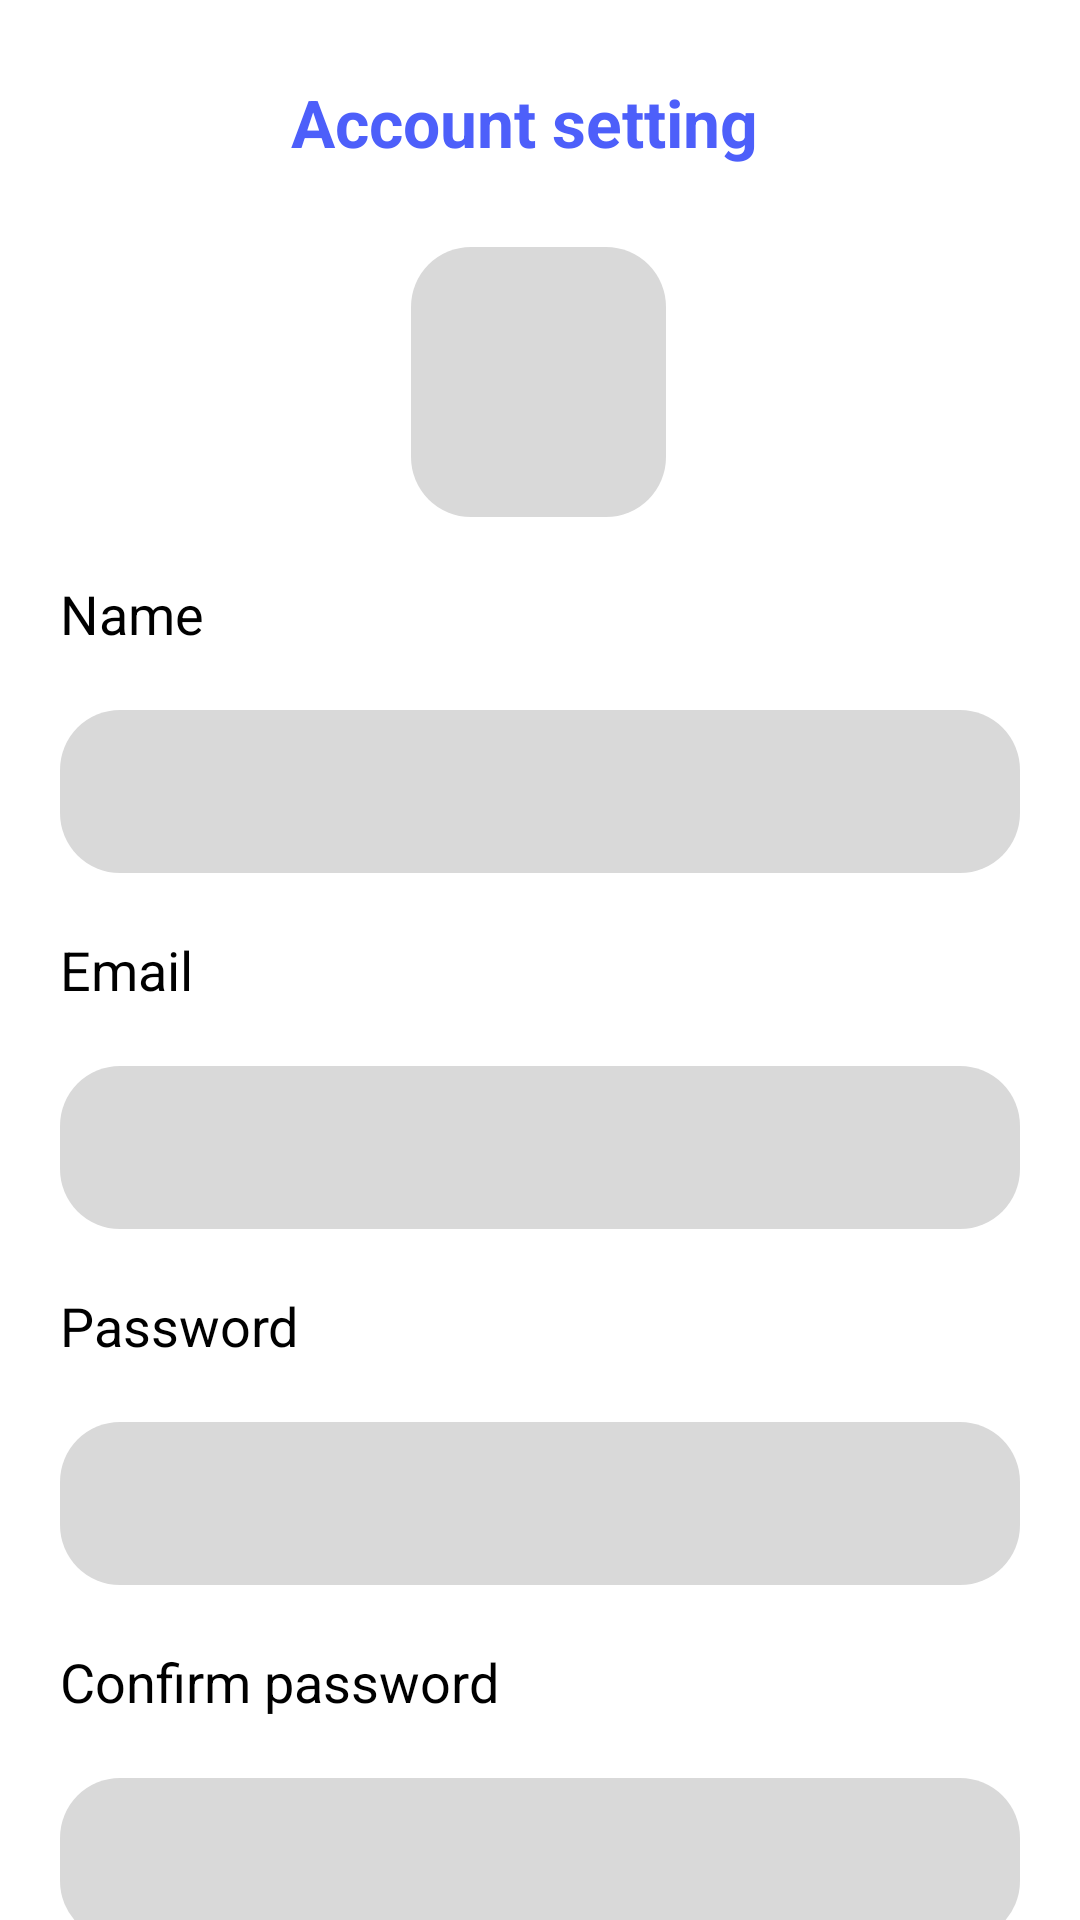

Write the Android layout XML for this screen, with the resource values it uses.
<!-- AndroidManifest.xml: application theme Theme.Road_Pothole_Detection_13 -->
<!-- res/layout/fragment_account.xml -->
<?xml version="1.0" encoding="utf-8"?>
<androidx.constraintlayout.widget.ConstraintLayout xmlns:android="http://schemas.android.com/apk/res/android"
    xmlns:app="http://schemas.android.com/apk/res-auto"
    xmlns:tools="http://schemas.android.com/tools"
    android:layout_width="match_parent"
    android:layout_height="match_parent">

    <androidx.constraintlayout.widget.ConstraintLayout
        android:id="@+id/constraintLayout7"
        android:layout_width="409dp"
        android:layout_height="81dp"
        android:layout_marginEnd="2dp"
        app:layout_constraintEnd_toEndOf="parent"
        app:layout_constraintHorizontal_bias="1.0"
        app:layout_constraintStart_toStartOf="parent"
        app:layout_constraintTop_toTopOf="parent">

        <TextView
            android:id="@+id/textView10"
            android:layout_width="wrap_content"
            android:layout_height="wrap_content"
            android:text="Account setting"
            android:textColor="#4D5FFA"
            android:textSize="22sp"
            android:textStyle="bold"
            app:layout_constraintBottom_toBottomOf="parent"
            app:layout_constraintEnd_toEndOf="parent"
            app:layout_constraintStart_toEndOf="@+id/imageView11"
            app:layout_constraintTop_toTopOf="parent" />

        <ImageView
            android:id="@+id/imageView11"
            android:layout_width="30dp"
            android:layout_height="30dp"
            android:layout_margin="12dp"
            app:layout_constraintBottom_toBottomOf="parent"
            app:layout_constraintStart_toStartOf="parent"
            app:layout_constraintTop_toTopOf="parent"
            app:srcCompat="@drawable/purple_arrow" />

    </androidx.constraintlayout.widget.ConstraintLayout>

    <ImageView
        android:id="@+id/imageView12"
        android:layout_width="85dp"
        android:layout_height="90dp"
        android:background="@drawable/rounded_border"
        app:layout_constraintBottom_toBottomOf="parent"
        app:layout_constraintEnd_toEndOf="parent"
        app:layout_constraintHorizontal_bias="0.498"
        app:layout_constraintStart_toStartOf="parent"
        app:layout_constraintTop_toBottomOf="@+id/constraintLayout7"
        app:layout_constraintVertical_bias="0.003"
        tools:srcCompat="@tools:sample/avatars" />

    <TextView
        android:id="@+id/textView22"
        android:layout_width="wrap_content"
        android:layout_height="wrap_content"
        android:layout_margin="20dp"
        android:layout_marginStart="16dp"
        android:text="Name"
        android:textColor="@color/black"
        android:textSize="18sp"
        app:layout_constraintStart_toStartOf="parent"
        app:layout_constraintTop_toBottomOf="@+id/imageView12" />

    <EditText
        android:id="@+id/editTextTextMultiLine"
        android:layout_width="0dp"
        android:layout_height="wrap_content"
        android:layout_margin="20dp"
        android:background="@drawable/rounded_border"
        android:ems="10"
        android:gravity="start|top"
        android:inputType="textMultiLine"
        android:padding="15dp"
        app:layout_constraintEnd_toEndOf="parent"
        app:layout_constraintStart_toStartOf="parent"
        app:layout_constraintTop_toBottomOf="@+id/textView22" />

    <TextView
        android:id="@+id/textView23"
        android:layout_width="wrap_content"
        android:layout_height="wrap_content"
        android:layout_margin="20dp"
        android:layout_marginStart="16dp"
        android:layout_marginTop="20dp"
        android:text="Email"
        android:textColor="@color/black"
        android:textSize="18sp"
        app:layout_constraintStart_toStartOf="parent"
        app:layout_constraintTop_toBottomOf="@+id/editTextTextMultiLine" />

    <EditText
        android:id="@+id/editTextTextEmailAddress4"
        android:layout_width="0dp"
        android:layout_height="wrap_content"
        android:layout_margin="20dp"
        android:background="@drawable/rounded_border"
        android:ems="10"
        android:inputType="textEmailAddress"
        android:padding="15dp"
        app:layout_constraintEnd_toEndOf="parent"
        app:layout_constraintStart_toStartOf="parent"
        app:layout_constraintTop_toBottomOf="@+id/textView23" />

    <TextView
        android:id="@+id/textView28"
        android:layout_width="wrap_content"
        android:layout_height="wrap_content"
        android:layout_margin="20dp"
        android:layout_marginStart="16dp"
        android:layout_marginTop="20dp"
        android:text="Password"
        android:textColor="@color/black"
        android:textSize="18sp"
        app:layout_constraintStart_toStartOf="parent"
        app:layout_constraintTop_toBottomOf="@+id/editTextTextEmailAddress4" />

    <EditText
        android:id="@+id/editTextTextPassword4"
        android:layout_width="0dp"
        android:layout_height="wrap_content"
        android:layout_margin="20dp"
        android:background="@drawable/rounded_border"
        android:ems="10"
        android:inputType="textPassword"
        android:padding="15dp"
        app:layout_constraintEnd_toEndOf="parent"
        app:layout_constraintStart_toStartOf="parent"
        app:layout_constraintTop_toBottomOf="@+id/textView28" />

    <TextView
        android:id="@+id/textView29"
        android:layout_width="wrap_content"
        android:layout_height="wrap_content"
        android:layout_margin="20dp"
        android:text="Confirm password"
        android:textColor="@color/black"
        android:textSize="18sp"
        app:layout_constraintStart_toStartOf="parent"
        app:layout_constraintTop_toBottomOf="@+id/editTextTextPassword4" />

    <EditText
        android:id="@+id/editTextTextPassword5"
        android:layout_width="0dp"
        android:layout_height="wrap_content"
        android:layout_margin="20dp"
        android:layout_marginTop="20dp"
        android:layout_marginEnd="201dp"
        android:background="@drawable/rounded_border"
        android:ems="10"
        android:inputType="textPassword"
        android:padding="15dp"
        app:layout_constraintEnd_toEndOf="parent"
        app:layout_constraintHorizontal_bias="1.0"
        app:layout_constraintStart_toStartOf="parent"
        app:layout_constraintTop_toBottomOf="@+id/textView29" />

    <Button
        android:id="@+id/button"
        android:layout_width="0dp"
        android:layout_height="wrap_content"
        android:layout_margin="20dp"
        android:layout_marginTop="28dp"
        android:background="@drawable/rounded_border"
        android:padding="15dp"
        android:text="Confirm"
        app:layout_constraintEnd_toEndOf="parent"
        app:layout_constraintHorizontal_bias="0.475"
        app:layout_constraintStart_toStartOf="parent"
        app:layout_constraintTop_toBottomOf="@+id/editTextTextPassword5" />

</androidx.constraintlayout.widget.ConstraintLayout>
<!-- resources referenced by this layout -->
<resources>
  <!-- drawable purple_arrow: png bitmap (drawable, 5903 bytes) -->
  <!-- drawable rounded_border (drawable) -->
  <shape xmlns:android="http://schemas.android.com/apk/res/android">
      <solid android:color="#D9D9D9" /> 
      <corners android:radius="20dp" /> 
  </shape>
  <style name="Theme.Road_Pothole_Detection_13" parent="Theme.MaterialComponents.DayNight.DarkActionBar">
          
          <item name="colorPrimary">@color/purple_500</item>
          <item name="colorPrimaryVariant">@color/purple_700</item>
          <item name="colorOnPrimary">@color/white</item>
          
          <item name="colorSecondary">@color/teal_200</item>
          <item name="colorSecondaryVariant">@color/teal_700</item>
          <item name="colorOnSecondary">@color/black</item>
          
          <item name="android:statusBarColor">?attr/colorPrimaryVariant</item>
          
      </style>
  <!-- not gathered from this repository: default colours our renderer supplied (Android Studio template values) -->
  <color name="purple_500">#FF6200EE</color>
  <color name="purple_700">#FF3700B3</color>
  <color name="teal_200">#FF03DAC5</color>
  <color name="teal_700">#FF018786</color>
  <color name="black">#FF000000</color>
  <color name="white">#FFFFFFFF</color>
</resources>
